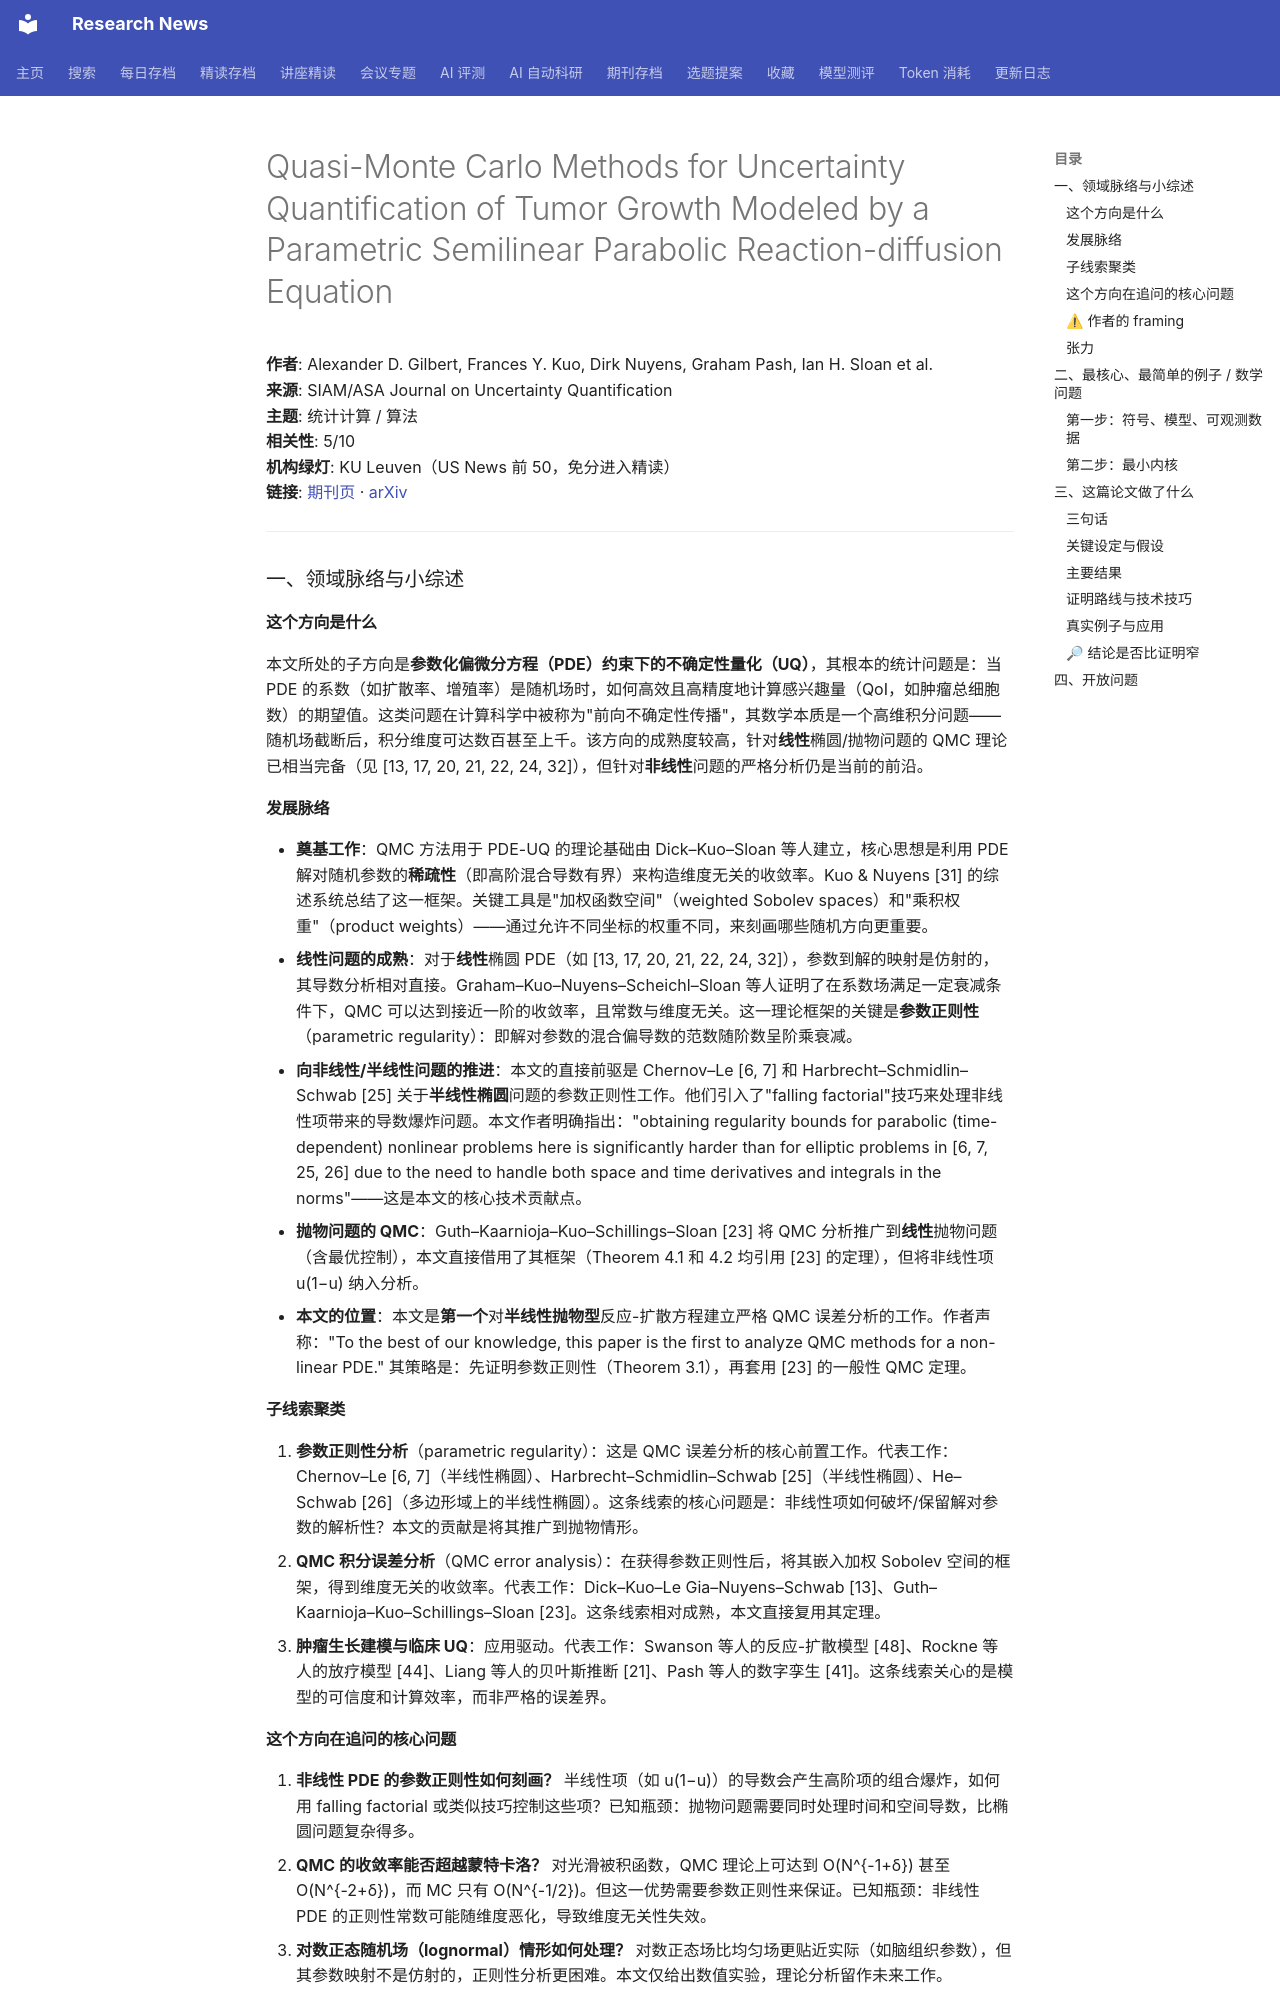

repository: cxy0714/research-news · page: deep_reads/2026-10-17-10.1137_25m1805102/index.html · generator: mkdocs

# Quasi-Monte Carlo Methods for Uncertainty Quantification of Tumor Growth Modeled by a Parametric Semilinear Parabolic Reaction-diffusion Equation

**作者**: Alexander D. Gilbert, Frances Y. Kuo, Dirk Nuyens, Graham Pash, Ian H. Sloan et al.  
**来源**: SIAM/ASA Journal on Uncertainty Quantification  
**主题**: 统计计算 / 算法  
**相关性**: 5/10  
**机构绿灯**: KU Leuven（US News 前 50，免分进入精读）  
**链接**: [期刊页](https://doi.org/10.1137/25m1805102) · [arXiv](https://arxiv.org/abs/2509.25753)

---

### 一、领域脉络与小综述

#### 这个方向是什么

本文所处的子方向是**参数化偏微分方程（PDE）约束下的不确定性量化（UQ）**，其根本的统计问题是：当 PDE 的系数（如扩散率、增殖率）是随机场时，如何高效且高精度地计算感兴趣量（QoI，如肿瘤总细胞数）的期望值。这类问题在计算科学中被称为"前向不确定性传播"，其数学本质是一个高维积分问题——随机场截断后，积分维度可达数百甚至上千。该方向的成熟度较高，针对**线性**椭圆/抛物问题的 QMC 理论已相当完备（见 [13, 17, 20, 21, 22, 24, 32]），但针对**非线性**问题的严格分析仍是当前的前沿。

#### 发展脉络

- **奠基工作**：QMC 方法用于 PDE-UQ 的理论基础由 Dick–Kuo–Sloan 等人建立，核心思想是利用 PDE 解对随机参数的**稀疏性**（即高阶混合导数有界）来构造维度无关的收敛率。Kuo & Nuyens [31] 的综述系统总结了这一框架。关键工具是"加权函数空间"（weighted Sobolev spaces）和"乘积权重"（product weights）——通过允许不同坐标的权重不同，来刻画哪些随机方向更重要。
- **线性问题的成熟**：对于**线性**椭圆 PDE（如 [13, 17, 20, 21, 22, 24, 32]），参数到解的映射是仿射的，其导数分析相对直接。Graham–Kuo–Nuyens–Scheichl–Sloan 等人证明了在系数场满足一定衰减条件下，QMC 可以达到接近一阶的收敛率，且常数与维度无关。这一理论框架的关键是**参数正则性**（parametric regularity）：即解对参数的混合偏导数的范数随阶数呈阶乘衰减。
- **向非线性/半线性问题的推进**：本文的直接前驱是 Chernov–Le [6, 7] 和 Harbrecht–Schmidlin–Schwab [25] 关于**半线性椭圆**问题的参数正则性工作。他们引入了"falling factorial"技巧来处理非线性项带来的导数爆炸问题。本文作者明确指出："obtaining regularity bounds for parabolic (time-dependent) nonlinear problems here is significantly harder than for elliptic problems in [6, 7, 25, 26] due to the need to handle both space and time derivatives and integrals in the norms"——这是本文的核心技术贡献点。
- **抛物问题的 QMC**：Guth–Kaarnioja–Kuo–Schillings–Sloan [23] 将 QMC 分析推广到**线性**抛物问题（含最优控制），本文直接借用了其框架（Theorem 4.1 和 4.2 均引用 [23] 的定理），但将非线性项 u(1−u) 纳入分析。
- **本文的位置**：本文是**第一个**对**半线性抛物型**反应-扩散方程建立严格 QMC 误差分析的工作。作者声称："To the best of our knowledge, this paper is the first to analyze QMC methods for a non-linear PDE." 其策略是：先证明参数正则性（Theorem 3.1），再套用 [23] 的一般性 QMC 定理。

#### 子线索聚类

1. **参数正则性分析**（parametric regularity）：这是 QMC 误差分析的核心前置工作。代表工作：Chernov–Le [6, 7]（半线性椭圆）、Harbrecht–Schmidlin–Schwab [25]（半线性椭圆）、He–Schwab [26]（多边形域上的半线性椭圆）。这条线索的核心问题是：非线性项如何破坏/保留解对参数的解析性？本文的贡献是将其推广到抛物情形。
2. **QMC 积分误差分析**（QMC error analysis）：在获得参数正则性后，将其嵌入加权 Sobolev 空间的框架，得到维度无关的收敛率。代表工作：Dick–Kuo–Le Gia–Nuyens–Schwab [13]、Guth–Kaarnioja–Kuo–Schillings–Sloan [23]。这条线索相对成熟，本文直接复用其定理。
3. **肿瘤生长建模与临床 UQ**：应用驱动。代表工作：Swanson 等人的反应-扩散模型 [48]、Rockne 等人的放疗模型 [44]、Liang 等人的贝叶斯推断 [21]、Pash 等人的数字孪生 [41]。这条线索关心的是模型的可信度和计算效率，而非严格的误差界。

#### 这个方向在追问的核心问题

1. **非线性 PDE 的参数正则性如何刻画？** 半线性项（如 u(1−u)）的导数会产生高阶项的组合爆炸，如何用 falling factorial 或类似技巧控制这些项？已知瓶颈：抛物问题需要同时处理时间和空间导数，比椭圆问题复杂得多。
2. **QMC 的收敛率能否超越蒙特卡洛？** 对光滑被积函数，QMC 理论上可达到 O(N^{-1+δ}) 甚至 O(N^{-2+δ})，而 MC 只有 O(N^{-1/2})。但这一优势需要参数正则性来保证。已知瓶颈：非线性 PDE 的正则性常数可能随维度恶化，导致维度无关性失效。
3. **对数正态随机场（lognormal）情形如何处理？** 对数正态场比均匀场更贴近实际（如脑组织参数），但其参数映射不是仿射的，正则性分析更困难。本文仅给出数值实验，理论分析留作未来工作。
